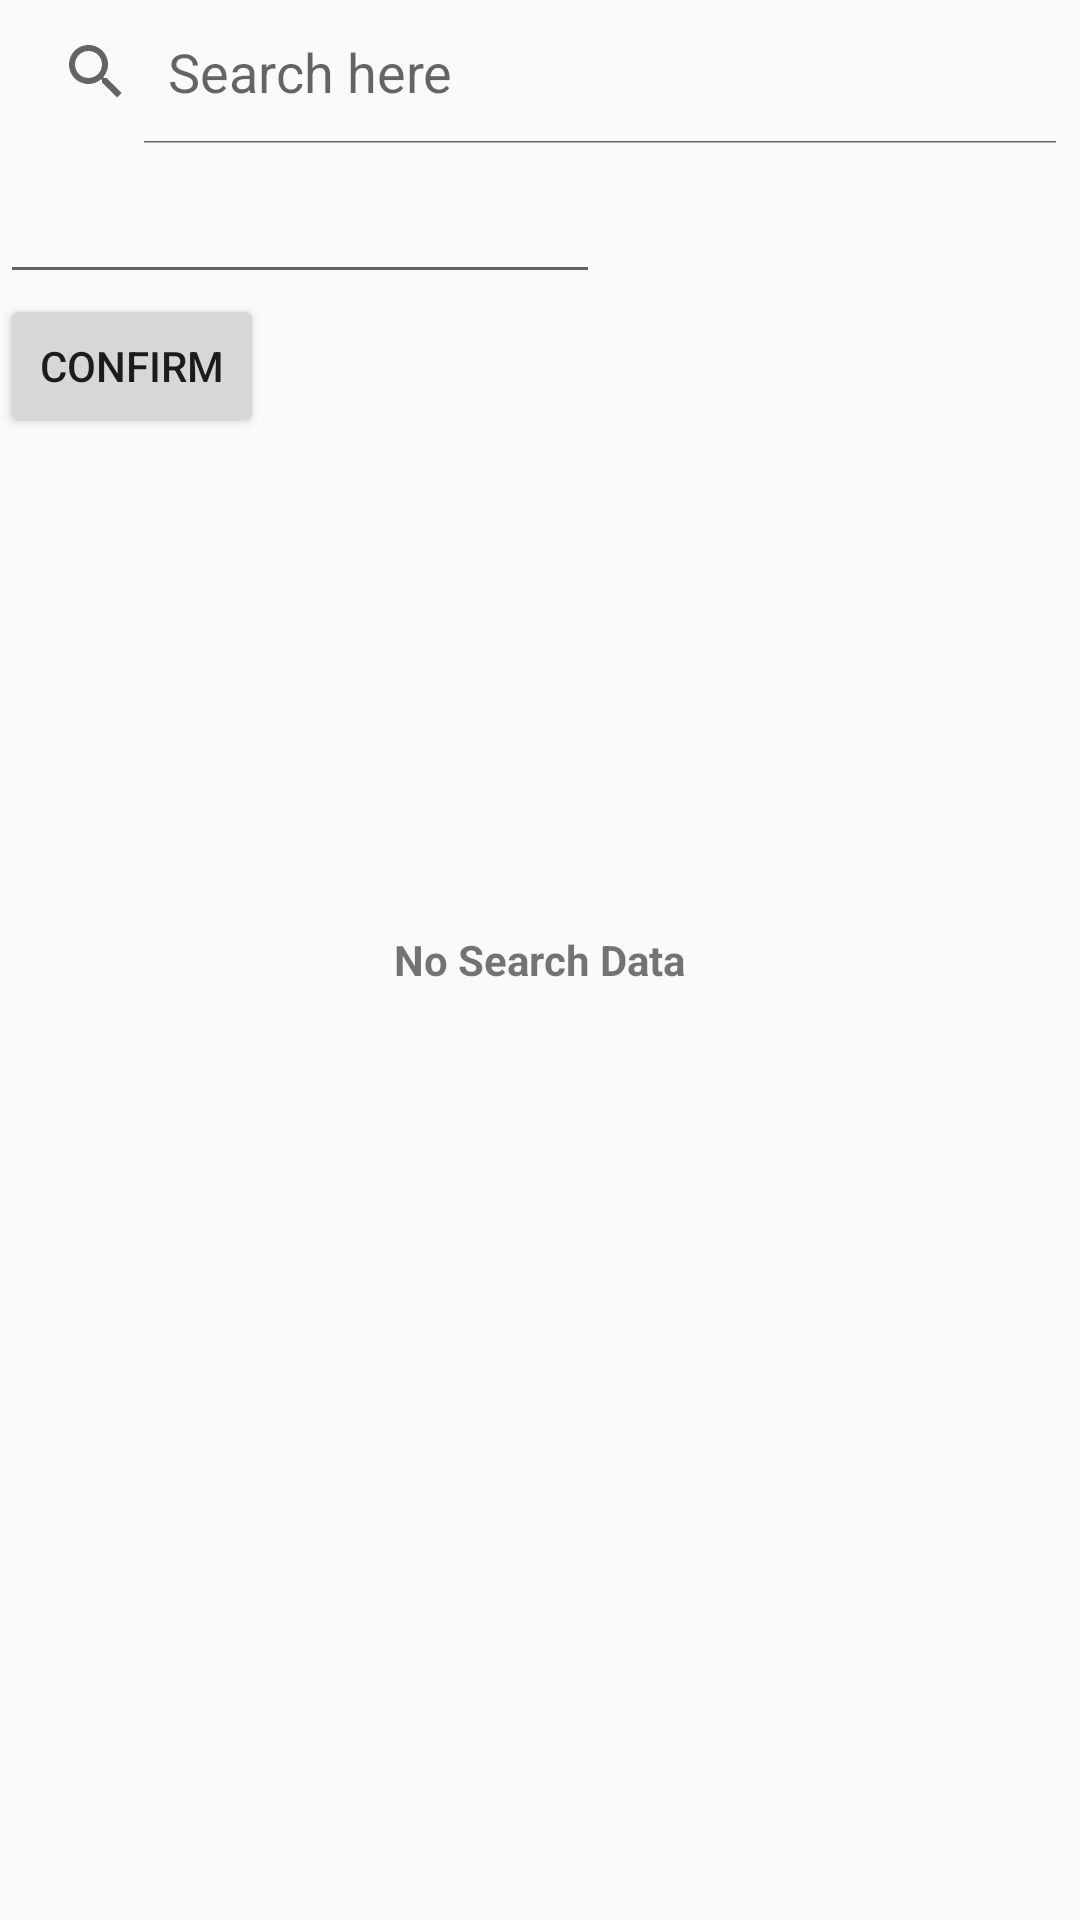

Reconstruct the res/layout file that produces this screen, plus the resources it refers to.
<!-- AndroidManifest.xml: application theme AppTheme -->
<!-- res/layout/activity_search.xml -->
<?xml version="1.0" encoding="utf-8"?>
<RelativeLayout xmlns:android="http://schemas.android.com/apk/res/android"
    xmlns:app="http://schemas.android.com/apk/res-auto"
    xmlns:tools="http://schemas.android.com/tools"
    android:layout_width="match_parent"
    android:layout_height="match_parent"
    tools:context="com.aceplus.e_commerce.SearchActivity">


    
        
        
        
        
        
        

        <SearchView
            android:id="@+id/SearchView"
            android:layout_width="fill_parent"
            android:layout_height="wrap_content"
            android:iconifiedByDefault="false"
            android:queryHint="Search here" />

    

   <EditText
       android:layout_width="200dp"
       android:layout_height="50dp"
       android:id="@+id/edtIP"
       android:layout_below="@+id/SearchView"/>

    <Button
        android:layout_width="wrap_content"
        android:layout_height="wrap_content"
        android:id="@+id/IpConfirm"
        android:layout_below="@+id/edtIP"
        android:text="Confirm" />

    <TextView
        android:id="@+id/textViewMessage"
        android:layout_width="wrap_content"
        android:layout_height="wrap_content"
        android:text="No Search Data"
        android:layout_centerVertical="true"
        android:layout_centerHorizontal="true"
        android:visibility="visible"
        android:textStyle="bold"/>

    <android.support.v7.widget.RecyclerView
        android:paddingTop="5dp"
        android:id="@+id/searchRecyclerView"
        android:layout_width="match_parent"
        android:layout_height="match_parent"
        android:layout_below="@id/SearchView"

        />


</RelativeLayout>
<!-- resources referenced by this layout -->
<resources>
  <style name="AppTheme" parent="Theme.AppCompat.Light.DarkActionBar">
          
          <item name="colorPrimary">@color/colorPrimary</item>
          <item name="colorPrimaryDark">@color/colorPrimaryDark</item>
          <item name="colorAccent">@color/colorAccent</item>
      </style>
  <color name="colorPrimary">#F44336</color>
  <color name="colorPrimaryDark">#004D40</color>
  <color name="colorAccent">#9C27B0</color>
</resources>
